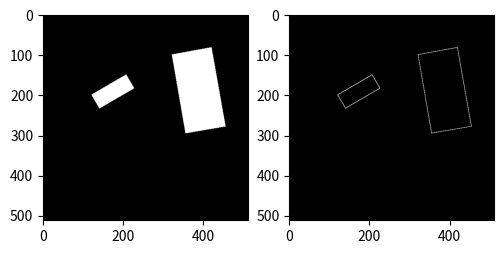

Write Python code to recreate this figure. (Note: this script raises an exception after producing the figure.)
import numpy as np
import matplotlib.pyplot as plt
from scipy import ndimage
# Python Imaging Library imports
from PIL import Image
from PIL import ImageDraw


# Transform a rectangle from x,y offset and width,height to one with a certain angle
def get_rect(x, y, width, height, angle):
    rect = np.array([(0, 0), (width, 0), (width, height), (0, height), (0, 0)])
    theta = (np.pi / 180.0) * angle
    R = np.array([[np.cos(theta), -np.sin(theta)],
                  [np.sin(theta), np.cos(theta)]])
    offset = np.array([x, y])
    transformed_rect = np.dot(rect, R) + offset
    return transformed_rect


def get_background():
    """Make an array for the demonstration."""
    X, Y = np.meshgrid(np.linspace(0, np.pi, 512), np.linspace(0, 2, 512))
    z = 0 + 0 * ((np.sin(X) + np.cos(Y)) ** 2 + 0.25)
    data = (255 * (z / z.max())).astype(int)
    return data


def get_polys():
    p1 = get_rect(x=120, y=200, width=100, height=40, angle=30.0)
    p2 = get_rect(x=320, y=100, width=100, height=200, angle=10.0)

    return p1, p2


def drawPolys(polygons, img):
    # Draw some polys on the image.
    draw = ImageDraw.Draw(img)

    for P in polygons:
        draw.polygon([tuple(pos) for pos in P], fill=1)


def getBordersImg(img):
    # Discover the borders of the objects in the image by XOR between an erosion with 2x2 structure AND original image
    binstruct = ndimage.generate_binary_structure(2, 2)
    eroded_img = ndimage.binary_erosion(img, binstruct)
    edges_img = (img > 0) ^ eroded_img
    return edges_img


# Given the pos of the car, unit velocity => occlusion img
def getOcclusionImg(bordersImg, car_pos, car_unit_vel):
    edge_points = np.nonzero(bordersImg)
    for pos in range(len(edge_points[0])):
        edge_point = np.array([edge_points[0][pos], edge_points[1][pos]], dtype=np.float)

        while True:
            # print(edge_point)
            edge_point += car_unit_vel
            roundedPoint_row = int(np.round(edge_point[0]))
            roundedPoint_col = int(np.round(edge_point[1]))

            # print(roundedPoint_row, roundedPoint_col)

            if roundedPoint_row > 0 and roundedPoint_col > 0 and \
                            roundedPoint_row < bordersImg.shape[0] and roundedPoint_col < bordersImg.shape[1]:
                if bordersImg[roundedPoint_row, roundedPoint_col] == 1:
                    break

                bordersImg[roundedPoint_row, roundedPoint_col] = 1
            else:
                break  # Outside of img

    return bordersImg


if __name__ == "__main__":
    data = get_background()

    # Convert the numpy array to an Image object.
    img = Image.fromarray(data.astype(np.uint8))

    polygons = get_polys()
    drawPolys(polygons, img)

    # Convert the Image data to a numpy array.
    base_img = np.asarray(img)

    print("check0")

    # Display the result using matplotlib.  (`img.show()` could also be used.)
    plt.figure(figsize=(9, 3))
    plt.subplot(131)
    plt.imshow(base_img, cmap=plt.cm.gray)

    initial_img = getBordersImg(base_img)
    plt.subplot(132)
    plt.imshow(initial_img, cmap=plt.cm.gray)

    occlusionMap = getOcclusionImg(initial_img, np.array([0.0, 0.0]), np.array([1.0, 1.0]))
    plt.subplot(133)
    plt.imshow(occlusionMap, cmap=plt.cm.gray)
    print("checkA")

    plt.show()
